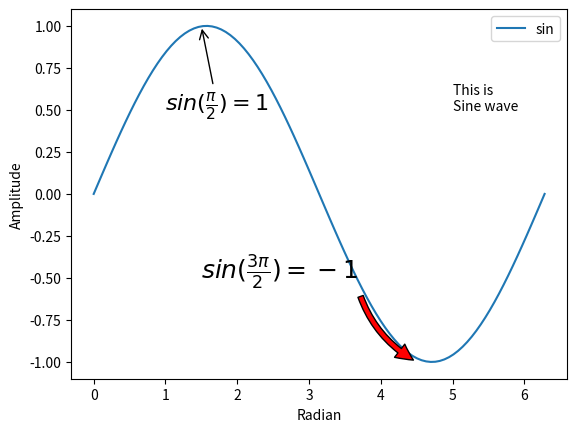

Source code (Python):
#annotateEx.py
import numpy as np
import matplotlib.pyplot as plt

# close all the figures, if open from previous commands
plt.close('all') 

############ Sin(x) ####################
x=np.linspace(0, 2*np.pi, 100) 
sinx=np.sin(x) # calculate sin(x)
plt.plot(x,sinx, label='sin') # legend 

############ Legend ####################
plt.legend(loc="best") #show legend

#### Lable and Grid ####################
plt.xlabel("Radian") # x label 
plt.ylabel("Amplitude") # y label

############# Annotate ######################
#1. 
# other arrow style 
# '-', '->', '-[', '<-', '<->', 'fancy', 'simple', 'wedge' 
#sin(pi/2)=1
plt.annotate(r'$sin(\frac{\pi}{2})=1$', 
             fontsize=16,
             xy=(1.5, 1), xytext=(1 , 0.5),
             arrowprops=dict(arrowstyle="->"),
        )

# 2. 
#=============================================================
# width: The width of the arrow in points
# frac: The fraction of the arrow length occupied by the head
# headwidth: The width of the base of the arrow head in points
# shrink: Moves the tip and the base of the arrow some percent 
# away from the annotated point and text, 
#=============================================================
#sin(3*pi/2)=-1
plt.annotate(r'$sin(\frac{3\pi}{2})=-1$', 
             fontsize=18,
             xy=(4.5, -1), xytext=(1.5 , -0.5),
             arrowprops=dict(facecolor='red', shrink = 0.04, 
                             connectionstyle="arc3,rad=.2"),
        )       
     
# 3.          
#################### Add text to plot ###########           
plt.text(5, 0.5, 'This is \nSine wave');
        
plt.show() #display the plot
